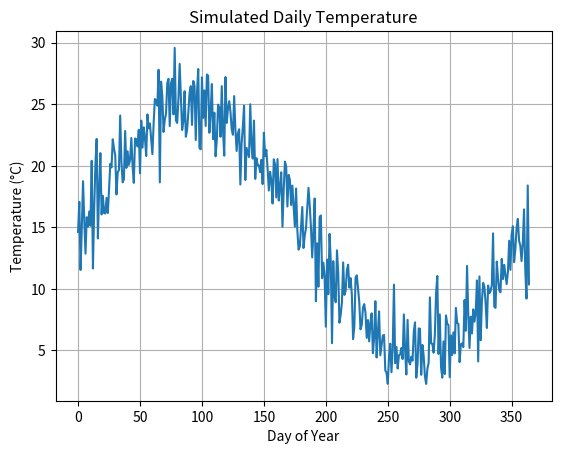

Here is the Python script that generated this plot:
# Weather Data Simulator

import numpy as np
import matplotlib.pyplot as plt

# Simulation parameters
num_days = 365
mean_annual_temp = 15  # Celsius
annual_temp_amplitude = 10 # Celsius
daily_temp_std = 2 # Celsius (for random fluctuations)

# Generate time series (in days)
days = np.arange(num_days)

# Simulate seasonal temperature trend (sine wave)
seasonal_temp = mean_annual_temp + annual_temp_amplitude * np.sin(2 * np.pi * days / num_days)

# Add daily random fluctuations
daily_fluctuations = np.random.normal(loc=0, scale=daily_temp_std, size=num_days)

# Combine to get simulated temperature
simulated_temperature = seasonal_temp + daily_fluctuations

# Plot the simulated data
plt.plot(days, simulated_temperature)
plt.xlabel("Day of Year")
plt.ylabel("Temperature (°C)")
plt.title("Simulated Daily Temperature")
plt.grid(True)
plt.show()


